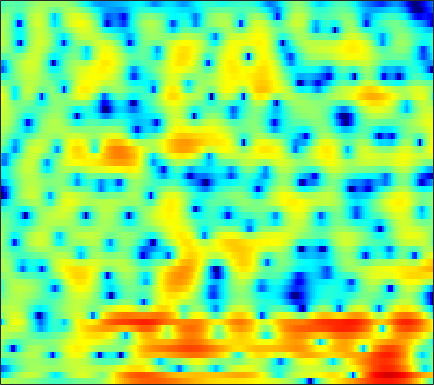

Source data for this figure (header and first rows):
2.3565, 2.2022, 2.0065, 1.8302, 1.7337, 1.6012, 1.4767, 1.3545, 1.211, 1.064, 0.90271, 0.77804, 0.58754, 0.3685, 0.16325, -0.077654, -0.395, -0.64041, -0.97615, -1.3389, -1.6844, -1.9531, -2.2928, -2.5657
-7.504, -7.4, -6.125, -4.431, -3.19, -1.714, -0.4601, 0.3431, 1.24, 1.939, 2.478, 2.786, 3.054, 3.176, 3.167, 3.025, 2.719, 2.385, 1.775, 0.9721, -0.0684, -1.023, -2.544, -4.278
-13.43, -12.64, -11.16, -9.315, -7.931, -6.122, -4.504, -3.45, -2.237, -1.218, -0.3908, 0.1281, 0.6918, 1.093, 1.32, 1.52, 1.618, 1.63, 1.589, 1.509, 1.39, 1.296, 1.181, 1.103
-5.88, -5.344, -4.615, -3.882, -3.307, -2.575, -1.865, -1.356, -0.7267, -0.1605, 0.3466, 0.657, 0.9846, 1.206, 1.301, 1.347, 1.274, 1.154, 0.926, 0.6461, 0.3388, 0.1136, -0.1049, -0.1937
0.2746, -0.07161, -0.4788, -0.8083, -0.9668, -1.027, -0.8536, -0.5764, -0.04006, 0.5598, 1.166, 1.573, 2.003, 2.299, 2.404, 2.365, 2.098, 1.709, 0.9276, -0.2323, -1.929, -3.718, -7.174, -13.19
-0.07351, -1.315, -3.48, -6.508, -9.905, -18.58, -18.4, -11.56, -6.731, -3.816, -1.814, -0.7086, 0.3741, 1.113, 1.486, 1.761, 1.843, 1.77, 1.531, 1.123, 0.6197, 0.2127, -0.2605, -0.5391
0.8302, 0.1394, -0.8285, -1.765, -2.39, -2.971, -3.113, -2.995, -2.557, -1.99, -1.406, -1.018, -0.5955, -0.2824, -0.1219, -0.002328, 0.04709, 0.02989, -0.005472, -0.03928, -0.04757, -0.02906, 0.05671, 0.2278
2.762, 2.459, 2.065, 1.727, 1.505, 1.253, 1.037, 0.8903, 0.7291, 0.5314, 0.292, 0.0524, -0.3205, -0.7483, -1.123, -1.634, -2.112, -2.41, -2.684, -2.812, -2.726, -2.569, -2.263, -1.915
2.828, 2.766, 2.889, 3.139, 3.329, 3.52, 3.592, 3.526, 3.27, 2.806, 2.125, 1.454, 0.3317, -1.092, -2.368, -4.363, -6.71, -8.593, -10.44, -10.29, -8.598, -7.234, -5.662, -4.546
-10.66, -5.263, -0.6683, 2.037, 3.369, 4.513, 5.099, 5.241, 5.092, 4.555, 3.646, 2.711, 1.111, -0.9271, -2.7, -5.474, -8.547, -10.82, -12.94, -12.38, -10, -8.107, -6.011, -4.468
0.4358, 0.7881, 1.641, 2.576, 3.173, 3.756, 4.034, 4.028, 3.719, 3.075, 2.068, 1.061, -0.6642, -2.9, -4.987, -8.596, -13.76, -20.45, -26.83, -15.54, -10.84, -8.386, -6.008, -4.209
1.774, 1.94, 2.187, 2.442, 2.601, 2.723, 2.712, 2.602, 2.294, 1.782, 1.048, 0.3693, -0.7107, -1.971, -3.006, -4.399, -5.664, -6.325, -6.695, -6.425, -5.701, -5.018, -4.024, -3.065
0.3965, 0.7229, 1.13, 1.473, 1.681, 1.876, 1.964, 1.951, 1.824, 1.582, 1.222, 0.8744, 0.3416, -0.2617, -0.7233, -1.332, -1.881, -2.226, -2.583, -2.791, -2.869, -2.84, -2.689, -2.427
-1.448, -0.7437, 0.0934, 0.7945, 1.228, 1.676, 1.981, 2.12, 2.191, 2.138, 1.986, 1.805, 1.488, 1.105, 0.7802, 0.3007, -0.2214, -0.6334, -1.206, -1.809, -2.416, -2.876, -3.435, -3.863
-3.141, -1.805, -0.387, 0.6981, 1.327, 1.949, 2.371, 2.577, 2.721, 2.738, 2.648, 2.518, 2.272, 1.948, 1.649, 1.183, 0.631, 0.1357, -0.63, -1.575, -2.79, -3.945, -5.993, -8.962
-2.495, -1.303, -0.05542, 0.836, 1.307, 1.726, 1.933, 1.98, 1.939, 1.818, 1.639, 1.489, 1.248, 0.9656, 0.7152, 0.3366, -0.1029, -0.4695, -1.026, -1.651, -2.383, -3.007, -3.983, -5.032
-0.1089, 0.3865, 0.8428, 1.035, 0.9976, 0.7149, 0.2015, -0.2987, -1.017, -1.65, -2.071, -2.216, -2.249, -2.27, -2.344, -2.619, -3.058, -3.426, -3.833, -3.951, -3.641, -3.192, -2.401, -1.512
1.736, 1.829, 1.708, 1.275, 0.6977, -0.4582, -2.187, -3.987, -7.318, -11.73, -13.32, -10.88, -7.835, -6.125, -5.563, -5.71, -6.907, -8.708, -12.96, -17.28, -11.33, -7.33, -3.66, -1.078
1.76, 1.717, 1.429, 0.863, 0.2541, -0.8482, -2.306, -3.639, -5.67, -7.474, -8.051, -7.491, -6.205, -5.102, -4.614, -4.417, -4.75, -5.224, -5.879, -5.864, -4.722, -3.382, -1.492, 0.2045
0.6509, 0.553, 0.2385, -0.2416, -0.6826, -1.331, -1.967, -2.391, -2.824, -3.038, -2.988, -2.825, -2.453, -2.029, -1.737, -1.402, -1.139, -0.9755, -0.7603, -0.481, -0.1022, 0.2329, 0.7228, 1.2
0.2092, -0.1433, -0.8511, -1.779, -2.55, -3.489, -4.096, -4.178, -3.803, -3.072, -2.191, -1.52, -0.6843, 0.04441, 0.5173, 1.036, 1.429, 1.644, 1.825, 1.899, 1.869, 1.773, 1.549, 1.232
0.9914, 0.248, -1.189, -3.308, -5.553, -10.05, -17.16, -15.45, -8.933, -5.027, -2.465, -1.024, 0.4569, 1.592, 2.258, 2.94, 3.401, 3.61, 3.716, 3.594, 3.212, 2.741, 1.811, 0.473
1.293, 0.6169, -0.5543, -2.036, -3.293, -4.959, -6.024, -5.987, -4.911, -3.38, -1.868, -0.851, 0.3231, 1.315, 1.939, 2.614, 3.116, 3.363, 3.511, 3.417, 3.043, 2.554, 1.566, 0.09504
0.6791, 0.2614, -0.3856, -1.099, -1.641, -2.297, -2.795, -3.032, -3.127, -2.991, -2.648, -2.276, -1.639, -0.9043, -0.319, 0.441, 1.12, 1.543, 1.948, 2.168, 2.191, 2.068, 1.734, 1.235
-0.01796, -0.2844, -0.7142, -1.224, -1.667, -2.334, -3.089, -3.713, -4.626, -5.54, -6.263, -6.436, -5.942, -4.754, -3.647, -2.166, -0.8739, -0.05863, 0.813, 1.458, 1.897, 2.111, 2.272, 2.329
-1.272, -1.411, -1.646, -1.97, -2.29, -2.888, -3.759, -4.672, -6.416, -9.164, -14.14, -22.99, -18.45, -10.17, -6.874, -3.914, -1.884, -0.7581, 0.3766, 1.179, 1.753, 2.076, 2.416, 2.686
-4.047, -3.936, -3.705, -3.451, -3.291, -3.181, -3.272, -3.501, -4.044, -4.803, -5.533, -5.756, -5.273, -4.027, -2.917, -1.554, -0.4651, 0.1308, 0.6584, 0.9294, 1.039, 1.085, 1.199, 1.466
-10.12, -9.458, -8.129, -6.53, -5.343, -3.894, -2.688, -1.954, -1.18, -0.5886, -0.09542, 0.2486, 0.7055, 1.154, 1.446, 1.722, 1.78, 1.632, 1.104, 0.1629, -1.237, -2.511, -3.991, -3.974
-24.89, -24.89, -18.27, -12.42, -9.185, -5.918, -3.453, -1.988, -0.4301, 0.7744, 1.696, 2.225, 2.751, 3.08, 3.186, 3.131, 2.79, 2.315, 1.321, -0.2166, -2.551, -5.067, -9.593, -10.31
-18.92, -17.84, -14.95, -11.5, -9.06, -6.241, -3.921, -2.475, -0.8746, 0.3906, 1.37, 1.937, 2.475, 2.792, 2.884, 2.813, 2.53, 2.182, 1.551, 0.7556, -0.1092, -0.7095, -1.265, -1.351
-10.19, -9.602, -8.476, -7.071, -5.912, -4.357, -2.862, -1.842, -0.625, 0.3988, 1.215, 1.696, 2.154, 2.401, 2.46, 2.372, 2.13, 1.865, 1.425, 0.9573, 0.5341, 0.2793, 0.07063, 0.01025
-6.298, -5.977, -5.358, -4.513, -3.779, -2.707, -1.618, -0.8186, 0.1502, 0.9953, 1.671, 2.05, 2.384, 2.499, 2.442, 2.186, 1.725, 1.267, 0.5663, -0.1432, -0.7417, -1.029, -1.131, -0.9323
-5.599, -5.612, -5.237, -4.424, -3.612, -2.393, -1.173, -0.2906, 0.7679, 1.667, 2.377, 2.758, 3.052, 3.091, 2.919, 2.407, 1.521, 0.5814, -1.075, -3.235, -5.626, -6.845, -6.451, -4.484
-10.2, -12.35, -12.13, -9.005, -6.748, -4.352, -2.444, -1.256, 0.1198, 1.272, 2.204, 2.75, 3.239, 3.426, 3.344, 2.871, 1.947, 0.9132, -1.072, -3.977, -8.063, -11.13, -9.813, -5.946
-8.924, -11.09, -11.42, -9.387, -7.862, -6.244, -4.875, -3.856, -2.412, -0.8973, 0.5114, 1.436, 2.412, 3.03, 3.266, 3.267, 2.912, 2.409, 1.482, 0.3834, -0.7363, -1.431, -2.046, -2.276
-1.768, -2.727, -3.951, -5.271, -6.487, -8.665, -11.33, -11.67, -8.324, -4.539, -1.659, -0.03291, 1.599, 2.736, 3.314, 3.795, 3.946, 3.866, 3.528, 2.927, 2.087, 1.27, -0.1497, -2.181
0.6975, -0.104, -1.398, -3.003, -4.487, -6.915, -9.351, -9.847, -7.916, -5.197, -2.911, -1.548, -0.1084, 1.013, 1.683, 2.359, 2.814, 3.023, 3.09, 2.9, 2.441, 1.898, 0.8795, -0.5205
1.228, 0.7637, -0.01234, -0.9199, -1.654, -2.615, -3.397, -3.788, -4.012, -3.963, -3.734, -3.472, -2.986, -2.319, -1.725, -0.8844, -0.0666, 0.474, 1.047, 1.436, 1.608, 1.613, 1.481, 1.253
2.041, 1.823, 1.378, 0.7643, 0.2195, -0.5948, -1.515, -2.284, -3.424, -4.751, -6.289, -7.482, -8.598, -8.264, -7.052, -4.988, -3.068, -1.874, -0.5825, 0.3958, 1.103, 1.485, 1.828, 2.033
2.829, 2.722, 2.405, 1.908, 1.417, 0.6, -0.4252, -1.369, -2.924, -4.97, -7.835, -10.97, -17.69, -17.06, -11.82, -7.401, -4.514, -2.937, -1.34, -0.1569, 0.7289, 1.243, 1.744, 2.066
3.076, 2.989, 2.712, 2.281, 1.853, 1.156, 0.3194, -0.3935, -1.461, -2.664, -3.901, -4.749, -5.492, -5.567, -5.183, -4.269, -3.237, -2.479, -1.555, -0.7586, -0.06781, 0.3746, 0.8617, 1.21
3.267, 3.109, 2.758, 2.264, 1.832, 1.214, 0.5848, 0.1322, -0.443, -0.9674, -1.44, -1.742, -2.072, -2.32, -2.452, -2.55, -2.59, -2.557, -2.398, -2.058, -1.557, -1.122, -0.5258, 0.002768
4.047, 3.683, 2.996, 2.114, 1.397, 0.4799, -0.2003, -0.475, -0.5328, -0.3643, -0.1858, -0.1274, -0.2375, -0.5776, -1.014, -1.914, -3.126, -4.195, -5.452, -5.693, -4.648, -3.463, -1.964, -0.8186
5.14, 4.514, 3.272, 1.487, -0.323, -3.428, -6.322, -6.154, -3.415, -0.9231, 0.7454, 1.501, 1.959, 1.818, 1.306, -0.007073, -2.284, -4.976, -11.38, -16.96, -7.862, -4.38, -1.657, -0.1727
3.496, 2.983, 1.938, 0.3795, -1.229, -3.961, -6.392, -6.097, -3.355, -0.7355, 1.109, 2.039, 2.768, 2.945, 2.759, 2.163, 1.203, 0.3764, -0.5924, -1.032, -0.8342, -0.4491, -0.001145, 0.1769
-0.4638, -0.5411, -0.7289, -0.9934, -1.186, -1.351, -1.26, -0.9591, -0.2718, 0.571, 1.382, 1.886, 2.353, 2.569, 2.571, 2.375, 2.019, 1.677, 1.201, 0.7376, 0.3197, 0.02912, -0.3741, -0.8656
-4.694, -4.556, -4.065, -3.288, -2.61, -1.693, -0.8081, -0.1681, 0.6259, 1.343, 1.958, 2.322, 2.657, 2.831, 2.846, 2.698, 2.387, 2.052, 1.482, 0.8052, 0.05225, -0.5458, -1.319, -2.038
-12.8, -13.55, -10.32, -6.682, -4.586, -2.43, -0.8011, 0.17, 1.222, 2.062, 2.711, 3.086, 3.438, 3.606, 3.602, 3.429, 3.03, 2.584, 1.769, 0.6988, -0.6431, -1.821, -3.542, -5.136
-9.809, -10.28, -8.217, -5.446, -3.691, -1.832, -0.4097, 0.4418, 1.385, 2.16, 2.793, 3.191, 3.613, 3.863, 3.925, 3.815, 3.446, 2.977, 2.052, 0.7026, -1.174, -3.067, -6.609, -12.58
-1.955, -2.102, -2.002, -1.68, -1.379, -1.001, -0.67, -0.4169, -0.03078, 0.4621, 1.092, 1.608, 2.283, 2.854, 3.162, 3.36, 3.284, 3.02, 2.38, 1.385, 0.02806, -1.222, -3.115, -4.981
1.327, 1.051, 0.5992, 0.02304, -0.5219, -1.442, -2.591, -3.522, -4.504, -4.462, -3.185, -1.849, -0.131, 1.301, 2.132, 2.903, 3.303, 3.372, 3.173, 2.683, 1.917, 1.212, 0.1279, -1.009
2.752, 2.373, 1.639, 0.6122, -0.4104, -2.218, -4.828, -7.746, -14.88, -20.95, -9.483, -5.533, -2.127, 0.181, 1.43, 2.629, 3.37, 3.672, 3.764, 3.535, 3.022, 2.467, 1.526, 0.3292
2.472, 2.104, 1.391, 0.3986, -0.5197, -1.954, -3.523, -4.651, -5.728, -5.798, -4.744, -3.511, -1.717, -0.05792, 0.9892, 2.087, 2.836, 3.165, 3.313, 3.137, 2.683, 2.167, 1.289, 0.2081
1.996, 1.728, 1.107, 0.1673, -0.7294, -2.149, -3.684, -4.753, -5.658, -5.532, -4.435, -3.234, -1.514, 0.04382, 1.05, 2.085, 2.768, 3.037, 3.079, 2.775, 2.139, 1.477, 0.3998, -0.7279
1.956, 1.882, 1.416, 0.5187, -0.4977, -2.43, -5.355, -8.707, -17.14, -15.62, -7.711, -4.399, -1.377, 0.7135, 1.865, 2.959, 3.594, 3.792, 3.674, 3.111, 2.051, 0.8983, -1.203, -4.011
0.5537, 0.7455, 0.6615, 0.197, -0.405, -1.538, -2.994, -4.146, -5.239, -4.99, -3.493, -2.078, -0.3239, 1.131, 1.986, 2.821, 3.302, 3.429, 3.271, 2.699, 1.667, 0.5294, -1.587, -4.577
-1.694, -1.316, -1.04, -1.023, -1.138, -1.41, -1.727, -1.925, -2.019, -1.846, -1.388, -0.9098, -0.1879, 0.5386, 1.033, 1.568, 1.927, 2.059, 2.044, 1.801, 1.334, 0.8535, 0.1021, -0.6321
-2.939, -2.47, -2.048, -1.827, -1.773, -1.809, -1.908, -1.981, -2.016, -1.927, -1.677, -1.396, -0.912, -0.3655, 0.04617, 0.551, 0.967, 1.202, 1.401, 1.477, 1.44, 1.357, 1.211, 1.062
